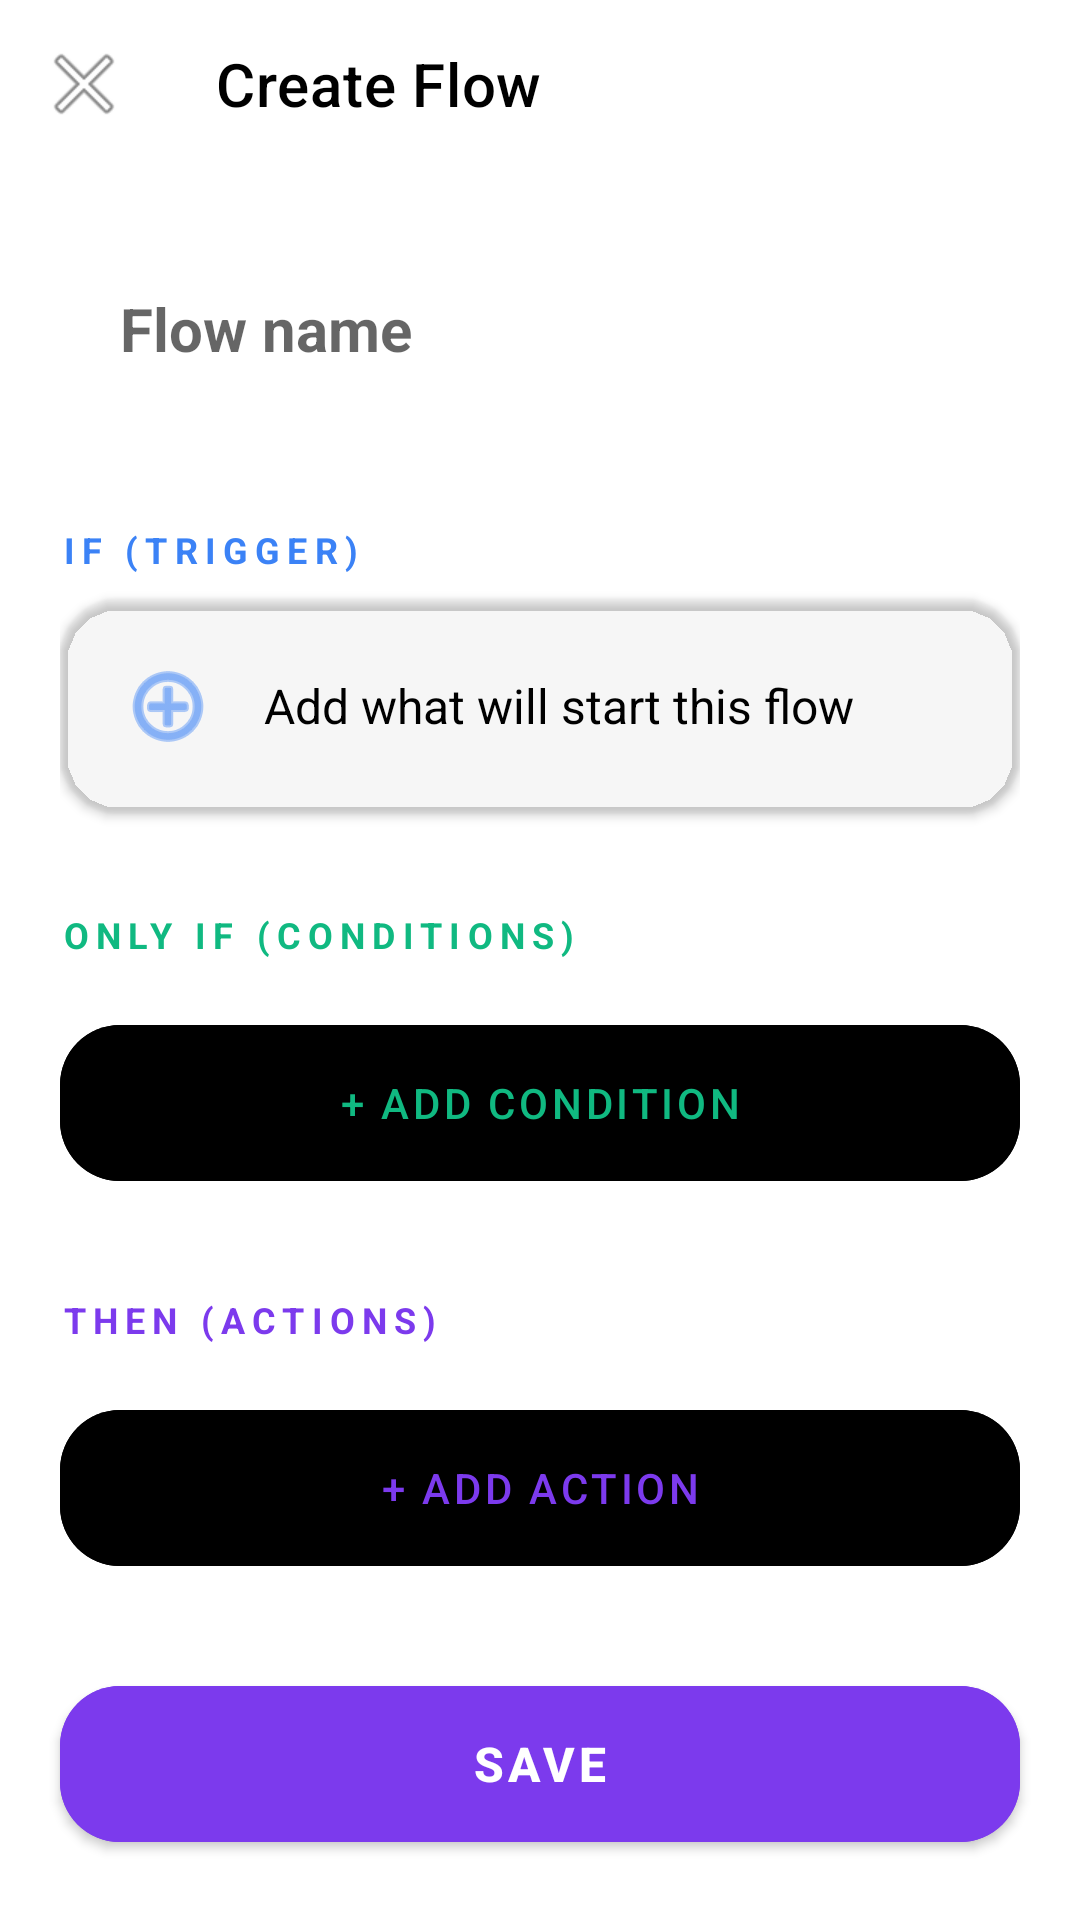

Write the Android layout XML for this screen, with the resource values it uses.
<!-- AndroidManifest.xml: application theme Theme.NexusFlow -->
<!-- res/layout/fragment_create_rule.xml -->
<?xml version="1.0" encoding="utf-8"?>
<androidx.coordinatorlayout.widget.CoordinatorLayout
    xmlns:android="http://schemas.android.com/apk/res/android"
    xmlns:app="http://schemas.android.com/apk/res-auto"
    xmlns:tools="http://schemas.android.com/tools"
    android:layout_width="match_parent"
    android:layout_height="match_parent"
    android:background="?attr/colorSurface">

    <com.google.android.material.appbar.AppBarLayout
        android:layout_width="match_parent"
        android:layout_height="wrap_content"
        android:background="@android:color/transparent"
        app:elevation="0dp">

        <com.google.android.material.appbar.MaterialToolbar
            android:id="@+id/toolbar"
            android:layout_width="match_parent"
            android:layout_height="?attr/actionBarSize"
            app:navigationIcon="@android:drawable/ic_menu_close_clear_cancel"
            app:title="Create Flow"
            app:titleTextColor="?attr/colorOnSurface" />

    </com.google.android.material.appbar.AppBarLayout>

    <androidx.core.widget.NestedScrollView
        android:layout_width="match_parent"
        android:layout_height="match_parent"
        app:layout_behavior="@string/appbar_scrolling_view_behavior"
        android:clipToPadding="false"
        android:paddingBottom="100dp">

        <LinearLayout
            android:layout_width="match_parent"
            android:layout_height="wrap_content"
            android:orientation="vertical"
            android:padding="20dp">

            <com.google.android.material.card.MaterialCardView
                android:layout_width="match_parent"
                android:layout_height="wrap_content"
                app:cardCornerRadius="20dp"
                app:cardElevation="0dp"
                app:strokeWidth="1dp"
                app:strokeColor="?attr/colorOutlineVariant"
                app:cardBackgroundColor="?attr/colorSurfaceVariant">

                <EditText
                    android:id="@+id/rule_name_input"
                    android:layout_width="match_parent"
                    android:layout_height="wrap_content"
                    android:background="@null"
                    android:hint="Flow name"
                    android:padding="20dp"
                    android:textColor="?attr/colorOnSurface"
                    android:textSize="20sp"
                    android:textStyle="bold" />
            </com.google.android.material.card.MaterialCardView>

            <TextView
                android:layout_width="wrap_content"
                android:layout_height="wrap_content"
                android:layout_marginTop="32dp"
                android:text="IF (TRIGGER)"
                android:textColor="@color/accent_blue"
                android:textSize="12sp"
                android:textStyle="bold"
                android:letterSpacing="0.2" />

            <com.google.android.material.card.MaterialCardView
                android:id="@+id/trigger_card"
                android:layout_width="match_parent"
                android:layout_height="wrap_content"
                android:layout_marginTop="8dp"
                app:cardCornerRadius="20dp"
                app:cardElevation="2dp"
                app:strokeWidth="0dp"
                app:cardBackgroundColor="?attr/colorSurfaceVariant">

                <LinearLayout
                    android:id="@+id/trigger_container"
                    android:layout_width="match_parent"
                    android:layout_height="wrap_content"
                    android:orientation="horizontal"
                    android:padding="20dp"
                    android:gravity="center_vertical">

                    <ImageView
                        android:id="@+id/trigger_icon"
                        android:layout_width="32dp"
                        android:layout_height="32dp"
                        android:src="@android:drawable/ic_menu_add"
                        app:tint="@color/accent_blue" />

                    <TextView
                        android:id="@+id/trigger_text"
                        android:layout_width="0dp"
                        android:layout_height="wrap_content"
                        android:layout_weight="1"
                        android:layout_marginStart="16dp"
                        android:text="Add what will start this flow"
                        android:textColor="?attr/colorOnSurface"
                        android:textSize="16sp" />

                </LinearLayout>
            </com.google.android.material.card.MaterialCardView>

            <TextView
                android:layout_width="wrap_content"
                android:layout_height="wrap_content"
                android:layout_marginTop="32dp"
                android:text="ONLY IF (CONDITIONS)"
                android:textColor="@color/accent_green"
                android:textSize="12sp"
                android:textStyle="bold"
                android:letterSpacing="0.2" />

            <androidx.recyclerview.widget.RecyclerView
                android:id="@+id/conditions_recycler"
                android:layout_width="match_parent"
                android:layout_height="wrap_content"
                android:layout_marginTop="8dp"
                android:nestedScrollingEnabled="false"
                tools:listitem="@layout/item_action_selected" />

            <com.google.android.material.button.MaterialButton
                android:id="@+id/add_condition_btn"
                style="@style/Widget.MaterialComponents.Button.TextButton"
                android:layout_width="match_parent"
                android:layout_height="64dp"
                android:layout_marginTop="8dp"
                android:text="+ Add condition"
                android:textColor="@color/accent_green"
                android:backgroundTint="?attr/colorSurfaceVariant"
                app:cornerRadius="20dp" />

            <TextView
                android:layout_width="wrap_content"
                android:layout_height="wrap_content"
                android:layout_marginTop="32dp"
                android:text="THEN (ACTIONS)"
                android:textColor="@color/accent_purple"
                android:textSize="12sp"
                android:textStyle="bold"
                android:letterSpacing="0.2" />

            <androidx.recyclerview.widget.RecyclerView
                android:id="@+id/actions_recycler"
                android:layout_width="match_parent"
                android:layout_height="wrap_content"
                android:layout_marginTop="8dp"
                android:nestedScrollingEnabled="false"
                tools:listitem="@layout/item_action_selected" />

            <com.google.android.material.button.MaterialButton
                android:id="@+id/add_action_btn"
                style="@style/Widget.MaterialComponents.Button.TextButton"
                android:layout_width="match_parent"
                android:layout_height="64dp"
                android:layout_marginTop="8dp"
                android:text="+ Add action"
                android:textColor="@color/accent_purple"
                android:backgroundTint="?attr/colorSurfaceVariant"
                app:cornerRadius="20dp" />

        </LinearLayout>
    </androidx.core.widget.NestedScrollView>

    <com.google.android.material.button.MaterialButton
        android:id="@+id/save_rule_btn"
        android:layout_width="match_parent"
        android:layout_height="64dp"
        android:layout_gravity="bottom"
        android:layout_margin="20dp"
        android:text="Save"
        android:textSize="16sp"
        android:textStyle="bold"
        android:backgroundTint="@color/accent_purple"
        app:cornerRadius="20dp"
        app:elevation="8dp" />

</androidx.coordinatorlayout.widget.CoordinatorLayout>
<!-- res/layout/item_action_selected.xml (included above) -->
<?xml version="1.0" encoding="utf-8"?>
<com.google.android.material.card.MaterialCardView
    xmlns:android="http://schemas.android.com/apk/res/android"
    xmlns:app="http://schemas.android.com/apk/res-auto"
    android:layout_width="match_parent"
    android:layout_height="wrap_content"
    android:layout_marginBottom="8dp"
    app:cardCornerRadius="16dp"
    app:cardElevation="0dp"
    app:cardBackgroundColor="?attr/colorSurfaceVariant">

    <LinearLayout
        android:layout_width="match_parent"
        android:layout_height="wrap_content"
        android:orientation="horizontal"
        android:padding="12dp"
        android:gravity="center_vertical">

        <ImageView
            android:id="@+id/action_icon"
            android:layout_width="24dp"
            android:layout_height="24dp"
            android:src="@android:drawable/ic_dialog_info"
            app:tint="@color/accent_purple" />

        <TextView
            android:id="@+id/action_name"
            android:layout_width="0dp"
            android:layout_height="wrap_content"
            android:layout_weight="1"
            android:layout_marginStart="12dp"
            android:textColor="?attr/colorOnSurface"
            android:textSize="14sp" />

        <ImageButton
            android:id="@+id/remove_action_btn"
            android:layout_width="32dp"
            android:layout_height="32dp"
            android:background="?attr/selectableItemBackgroundBorderless"
            android:src="@android:drawable/ic_menu_close_clear_cancel"
            app:tint="?attr/colorOnSurfaceVariant" />

    </LinearLayout>

</com.google.android.material.card.MaterialCardView>
<!-- resources referenced by this layout -->
<resources>
  <color name="accent_blue">#3B82F6</color>
  <color name="accent_green">#10B981</color>
  <color name="accent_purple">#7C3AED</color>
  <style name="Theme.NexusFlow" parent="Theme.MaterialComponents.DayNight.NoActionBar">
          <item name="windowActionBar">false</item>
          <item name="windowNoTitle">true</item>
          <item name="android:windowContentTransitions">true</item>
          <item name="bottomSheetDialogTheme">@style/BottomSheetDialogTheme</item>
      </style>
  <style name="BottomSheetDialogTheme" parent="Theme.MaterialComponents.DayNight.BottomSheetDialog">
          <item name="bottomSheetStyle">@style/BottomSheetStyle</item>
      </style>
  <style name="BottomSheetStyle" parent="Widget.Design.BottomSheet.Modal">
          <item name="android:background">@android:color/transparent</item>
      </style>
</resources>
